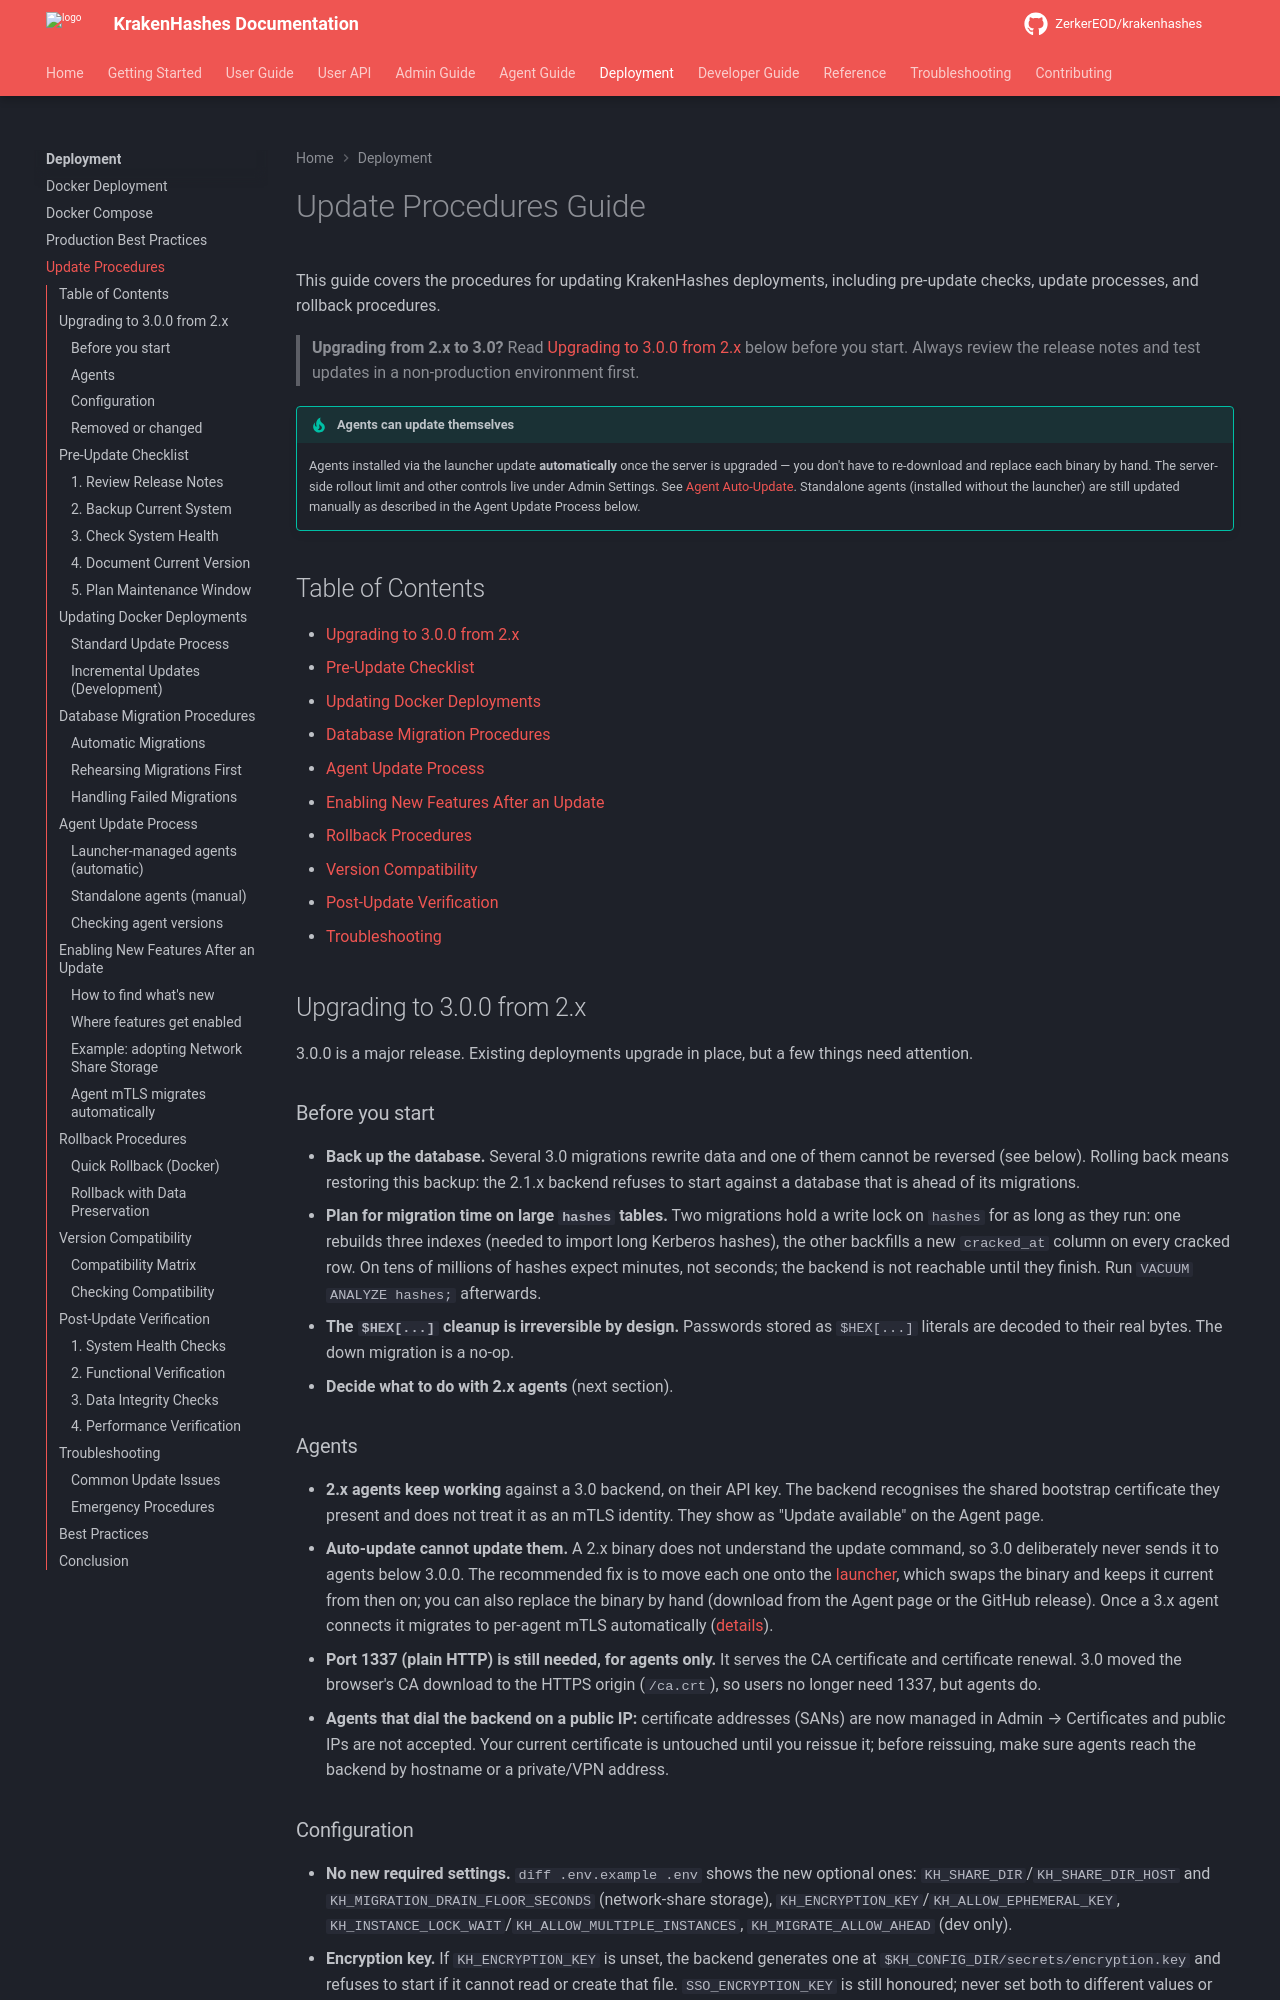

repository: ZerkerEOD/krakenhashes · page: 3.0.0/deployment/updates/index.html · generator: mkdocs

# Update Procedures Guide

This guide covers the procedures for updating KrakenHashes deployments, including pre-update checks, update processes, and rollback procedures.

> **Upgrading from 2.x to 3.0?** Read [Upgrading to 3.0.0 from 2.x](#upgrading-to-300-from-2x) below before you start. Always review the release notes and test updates in a non-production environment first.

!!! tip "Agents can update themselves"
    Agents installed via the launcher update **automatically** once the server is upgraded — you
    don't have to re-download and replace each binary by hand. The server-side rollout limit and
    other controls live under Admin Settings. See [Agent Auto-Update](../agent-guide/auto-update.md).
    Standalone agents (installed without the launcher) are still updated manually as described in the
    Agent Update Process below.

## Table of Contents

- [Upgrading to 3.0.0 from 2.x](#upgrading-to-300-from-2x)
- [Pre-Update Checklist](#pre-update-checklist)
- [Updating Docker Deployments](#updating-docker-deployments)
- [Database Migration Procedures](#database-migration-procedures)
- [Agent Update Process](#agent-update-process)
- [Enabling New Features After an Update](#enabling-new-features-after-an-update)
- [Rollback Procedures](#rollback-procedures)
- [Version Compatibility](#version-compatibility)
- [Post-Update Verification](#post-update-verification)
- [Troubleshooting](#troubleshooting)

## Upgrading to 3.0.0 from 2.x

3.0.0 is a major release. Existing deployments upgrade in place, but a few things need attention.

### Before you start

- **Back up the database.** Several 3.0 migrations rewrite data and one of them cannot be reversed (see below). Rolling back means restoring this backup: the 2.1.x backend refuses to start against a database that is ahead of its migrations.
- **Plan for migration time on large `hashes` tables.** Two migrations hold a write lock on `hashes` for as long as they run: one rebuilds three indexes (needed to import long Kerberos hashes), the other backfills a new `cracked_at` column on every cracked row. On tens of millions of hashes expect minutes, not seconds; the backend is not reachable until they finish. Run `VACUUM ANALYZE hashes;` afterwards.
- **The `$HEX[...]` cleanup is irreversible by design.** Passwords stored as `$HEX[...]` literals are decoded to their real bytes. The down migration is a no-op.
- **Decide what to do with 2.x agents** (next section).
